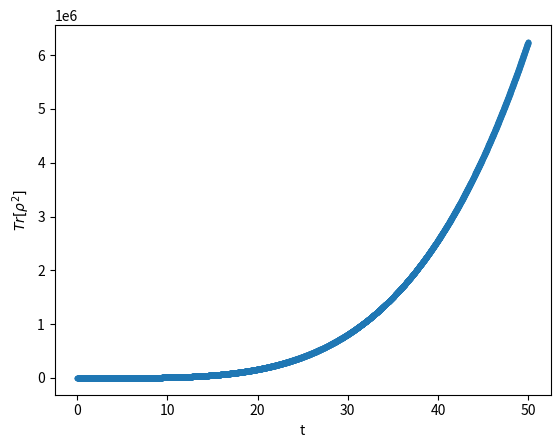

This figure's Python source:
import numpy as np
import matplotlib.pyplot as plt
import scipy.integrate as integrate

class Kerr_Resonator:

    def __init__(self, n_states, delta, epsilon, K):
        self.n_states = n_states   
        self.delta = delta
        self.epsilon = epsilon
        self.K = K

    def lowering_operator(self):
        n = np.arange(1, self.n_states, 1,dtype=complex)
        operator = np.diag(np.sqrt(n), k=1)
        return operator

    def raising_operator(self):
        n = np.arange(1, self.n_states, 1,dtype=complex)
        operator = np.diag(np.sqrt(n), k=-1)
        return operator

    def n_vector(self, n):
        comp = np.arange(0, self.n_states, 1)
        vector = np.where(comp==n, 1+0j, 0+0j)
        return vector

    def rho_dot_element(self, t, rho, n, m):

        delta = self.delta
        epsilon = self.epsilon
        K = self.K
        i=1j

        rho_d = (-i*delta*n - i*(K/2)*n*(n-1) + i*delta*m + i*(K/2)*m*(m-1) - (1/2)*n - (1/2)*m)*rho[n,m]
        + epsilon*np.sqrt(n)*rho[n-1,m] + epsilon*np.sqrt(m)*rho[n,m-1] - epsilon*np.sqrt(n+1)*rho[n+1,m]
        - epsilon*np.sqrt(m+1)*rho[n,m+1] + np.sqrt(n+1)*np.sqrt(m+1)*rho[n+1,m+1]

        return rho_d
    

    def rho_dot(self, t, rho):
        delta = self.delta
        epsilon = self.epsilon
        K = self.K
        n_states = self.n_states

        rho_dot = np.zeros((n_states, n_states),dtype=complex)
        rho = np.pad(rho, 1, mode="constant",constant_values=0+0j)
        
        for n in range(n_states):
            for m in range(n_states):
                rho_dot[n,m] = self.rho_dot_element(t, rho, n, m)

        return rho_dot
    
    def vectorise(self,mat):

        size = np.shape(mat)[0]
        vec = np.zeros(size**2, dtype=complex)
        for i in range(size):
            for j in range(size):
                vec[j+i*size] = mat[i,j]
        return vec
    
    def unvectorise(self,vec,size):

        mat = np.zeros((size,size), dtype=complex)
        for k in range(size**2):
            i = k//size
            j = k%size
            mat[i,j] = vec[k]
        return mat
    
    def vector_rho_dot(self, t, rho_vec):
        rho = self.unvectorise(rho_vec,self.n_states)
        rho_d = self.rho_dot(t,rho)
        rho_d_vec = self.vectorise(rho_d)
        return rho_d_vec

    def solve(self,rho_0, t_start, t_stop, t_step):
        """
        Perfomring numerical integration of the equations of motion for the density matrix
        """
        soln = integrate.solve_ivp(self.vector_rho_dot, (t_start, t_stop), rho_0, t_eval=np.arange(t_start, t_stop, t_step))
        return soln
     
    def photon_number(self, rho, t_idx):
        """
        Calculates the number of photons in the oscillator. 
        """
        a = kr.raising_operator()
        a_dag = kr.lowering_operator()
        expectation_val = np.trace(a_dag@a@rho[:,:,t_idx])

        return expectation_val
    
    def trace_rho_sq(self, rho):
        """
        Calculates the trace of the density operator squared
        Takes a 2D array for the denisty operator
        Returns value of trace.
        """
        n_states = self.n_states

        for n in range(n_states):
            for m in range(n_states):
                inner_product = np.inner(rho[:,:]@np.conj(rho[:,:]), self.n_vector(m))
                trace = np.inner(self.n_vector(n), inner_product)

        return trace
    
    def analytic_alpha(self, delta):
        epsilon = self.epsilon
        kappa = self.K

        alpha = epsilon / (1j*(delta + K*np.abs(alpha)**2) - kappa / 2)
        return alpha
    
if __name__ == '__main__':

    delta = 0
    epsilon = 1
    K = -0.5
    n_states = 3

    kr = Kerr_Resonator(n_states, delta, epsilon, K)
    rho_0 = np.outer(kr.n_vector(0), kr.n_vector(0))
    rho_0_vec = kr.vectorise(rho_0)

    start, stop = 0, 50
    step=0.01

    soln = kr.solve(rho_0_vec, start, stop, step)
    solution = soln.y
    matrix_solution = np.zeros((n_states, n_states, len(soln.t)), dtype=complex)

    for t in range(len(soln.t)):
        matrix_solution[:,:,t] = kr.unvectorise(solution[:,t], n_states)

    time = np.arange(start, stop, step)
    photon_number = np.zeros(len(time), dtype=complex)   
    tr_rho_sq = np.zeros(len(time), dtype=complex)
    
    for i in range(len(time)):
        tr_rho_sq[i] = kr.trace_rho_sq(matrix_solution[:,:,i])
        
    plt.plot(time, tr_rho_sq, ".")
    plt.xlabel("t")
    plt.ylabel("$Tr[ \\rho^2]$")
    plt.show()
